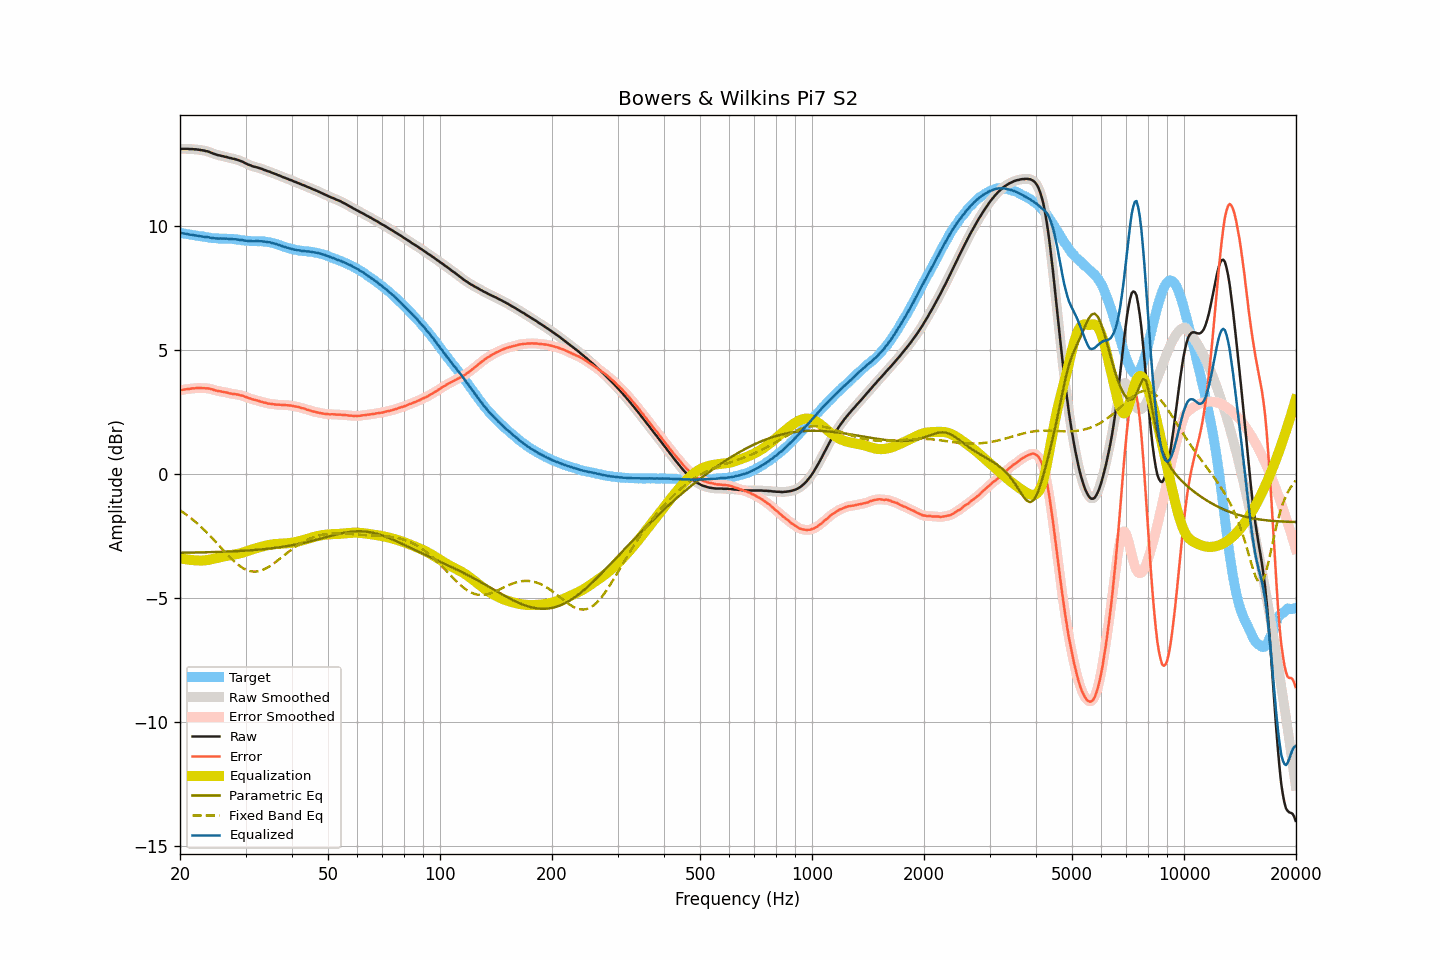

The file beside this chart, header and first rows:
frequency, raw, smoothed, error, error_smoothed, equalization, parametric_eq, fixed_band_eq, equalized_raw, equalized_smoothed, target
20.00, 13.12, 13.12, 3.39, 3.39, -3.39, -3.17, -1.45, 9.74, 9.74, 9.74
20.20, 13.12, 13.13, 3.40, 3.40, -3.40, -3.17, -1.50, 9.73, 9.73, 9.73
20.40, 13.12, 13.13, 3.41, 3.41, -3.41, -3.16, -1.54, 9.71, 9.72, 9.71
20.61, 13.12, 13.13, 3.42, 3.42, -3.42, -3.16, -1.59, 9.70, 9.70, 9.70
20.81, 13.12, 13.12, 3.43, 3.43, -3.43, -3.16, -1.63, 9.69, 9.69, 9.69
21.02, 13.12, 13.12, 3.44, 3.44, -3.44, -3.16, -1.68, 9.68, 9.68, 9.68
21.23, 13.11, 13.12, 3.44, 3.45, -3.45, -3.16, -1.73, 9.67, 9.67, 9.67
21.44, 13.11, 13.11, 3.45, 3.45, -3.46, -3.16, -1.78, 9.66, 9.66, 9.66
21.66, 13.11, 13.11, 3.46, 3.46, -3.46, -3.16, -1.83, 9.65, 9.65, 9.65
21.87, 13.10, 13.11, 3.47, 3.47, -3.47, -3.16, -1.89, 9.64, 9.64, 9.64
22.09, 13.10, 13.10, 3.48, 3.47, -3.47, -3.16, -1.94, 9.63, 9.63, 9.63
22.31, 13.09, 13.09, 3.48, 3.48, -3.48, -3.15, -2.00, 9.62, 9.62, 9.62
22.54, 13.08, 13.09, 3.48, 3.48, -3.48, -3.15, -2.06, 9.61, 9.61, 9.61
22.76, 13.07, 13.08, 3.48, 3.48, -3.48, -3.15, -2.12, 9.60, 9.60, 9.59
22.99, 13.06, 13.06, 3.47, 3.47, -3.48, -3.15, -2.18, 9.59, 9.59, 9.59
23.22, 13.05, 13.05, 3.47, 3.47, -3.47, -3.15, -2.24, 9.58, 9.58, 9.58
23.45, 13.03, 13.04, 3.46, 3.47, -3.47, -3.15, -2.30, 9.57, 9.57, 9.57
23.69, 13.02, 13.02, 3.47, 3.46, -3.46, -3.15, -2.37, 9.56, 9.56, 9.56
23.92, 13.00, 13.00, 3.46, 3.45, -3.45, -3.14, -2.44, 9.56, 9.55, 9.55
24.16, 12.97, 12.98, 3.44, 3.44, -3.44, -3.14, -2.50, 9.54, 9.54, 9.54
24.40, 12.95, 12.95, 3.43, 3.42, -3.42, -3.14, -2.57, 9.53, 9.53, 9.52
24.65, 12.92, 12.93, 3.40, 3.40, -3.41, -3.14, -2.64, 9.52, 9.52, 9.52
24.89, 12.90, 12.90, 3.38, 3.38, -3.39, -3.14, -2.71, 9.51, 9.51, 9.52
25.14, 12.88, 12.88, 3.36, 3.37, -3.37, -3.13, -2.78, 9.51, 9.51, 9.52
25.39, 12.86, 12.87, 3.36, 3.36, -3.36, -3.13, -2.85, 9.51, 9.51, 9.51
25.65, 12.85, 12.85, 3.35, 3.35, -3.34, -3.13, -2.92, 9.51, 9.51, 9.51
25.91, 12.83, 12.84, 3.33, 3.33, -3.33, -3.13, -3.00, 9.50, 9.51, 9.50
26.16, 12.82, 12.82, 3.32, 3.32, -3.32, -3.13, -3.07, 9.51, 9.51, 9.50
26.43, 12.80, 12.81, 3.30, 3.31, -3.30, -3.12, -3.14, 9.50, 9.50, 9.50
26.69, 12.79, 12.79, 3.30, 3.29, -3.29, -3.12, -3.21, 9.50, 9.50, 9.50
26.96, 12.77, 12.77, 3.28, 3.28, -3.28, -3.12, -3.28, 9.50, 9.50, 9.50
27.23, 12.75, 12.76, 3.26, 3.26, -3.27, -3.11, -3.34, 9.49, 9.49, 9.49
27.50, 12.74, 12.74, 3.25, 3.25, -3.26, -3.11, -3.41, 9.49, 9.49, 9.49
27.77, 12.72, 12.73, 3.24, 3.24, -3.24, -3.11, -3.47, 9.48, 9.48, 9.49
28.05, 12.71, 12.71, 3.24, 3.23, -3.23, -3.11, -3.53, 9.48, 9.48, 9.48
28.33, 12.69, 12.69, 3.22, 3.22, -3.22, -3.10, -3.59, 9.47, 9.47, 9.47
28.62, 12.67, 12.68, 3.21, 3.21, -3.21, -3.10, -3.64, 9.47, 9.47, 9.46
28.90, 12.65, 12.65, 3.20, 3.20, -3.19, -3.09, -3.69, 9.46, 9.46, 9.46
29.19, 12.62, 12.63, 3.18, 3.18, -3.18, -3.09, -3.74, 9.45, 9.45, 9.45
29.48, 12.60, 12.60, 3.17, 3.16, -3.16, -3.09, -3.78, 9.44, 9.44, 9.43
29.78, 12.56, 12.57, 3.14, 3.14, -3.14, -3.08, -3.82, 9.43, 9.43, 9.43
30.08, 12.53, 12.54, 3.12, 3.12, -3.12, -3.08, -3.85, 9.42, 9.42, 9.42
30.38, 12.50, 12.50, 3.09, 3.09, -3.09, -3.07, -3.87, 9.41, 9.41, 9.41
30.68, 12.47, 12.48, 3.07, 3.07, -3.07, -3.07, -3.89, 9.40, 9.41, 9.41
30.99, 12.45, 12.45, 3.05, 3.05, -3.05, -3.07, -3.91, 9.40, 9.40, 9.41
31.30, 12.42, 12.43, 3.02, 3.03, -3.03, -3.06, -3.92, 9.40, 9.40, 9.40
31.61, 12.40, 12.41, 3.01, 3.01, -3.01, -3.06, -3.93, 9.40, 9.40, 9.40
31.93, 12.39, 12.39, 2.99, 2.99, -2.99, -3.05, -3.92, 9.41, 9.40, 9.40
32.24, 12.37, 12.37, 2.97, 2.97, -2.97, -3.05, -3.92, 9.40, 9.40, 9.40
32.57, 12.35, 12.36, 2.96, 2.96, -2.95, -3.04, -3.91, 9.40, 9.40, 9.40
32.89, 12.33, 12.33, 2.93, 2.94, -2.93, -3.03, -3.89, 9.40, 9.40, 9.40
33.22, 12.31, 12.31, 2.92, 2.92, -2.92, -3.03, -3.87, 9.40, 9.40, 9.40
33.55, 12.28, 12.29, 2.89, 2.90, -2.90, -3.02, -3.84, 9.38, 9.39, 9.39
33.89, 12.26, 12.26, 2.89, 2.88, -2.88, -3.01, -3.81, 9.38, 9.38, 9.38
34.23, 12.23, 12.24, 2.86, 2.87, -2.87, -3.01, -3.78, 9.37, 9.37, 9.37
34.57, 12.21, 12.21, 2.85, 2.85, -2.85, -3.00, -3.74, 9.36, 9.36, 9.37
34.92, 12.19, 12.19, 2.85, 2.84, -2.84, -2.99, -3.70, 9.35, 9.35, 9.35
35.27, 12.16, 12.17, 2.83, 2.83, -2.83, -2.99, -3.66, 9.33, 9.34, 9.33
35.62, 12.14, 12.14, 2.83, 2.82, -2.82, -2.98, -3.61, 9.32, 9.32, 9.32
35.97, 12.11, 12.12, 2.81, 2.82, -2.82, -2.97, -3.56, 9.30, 9.30, 9.30
... 635 more rows
